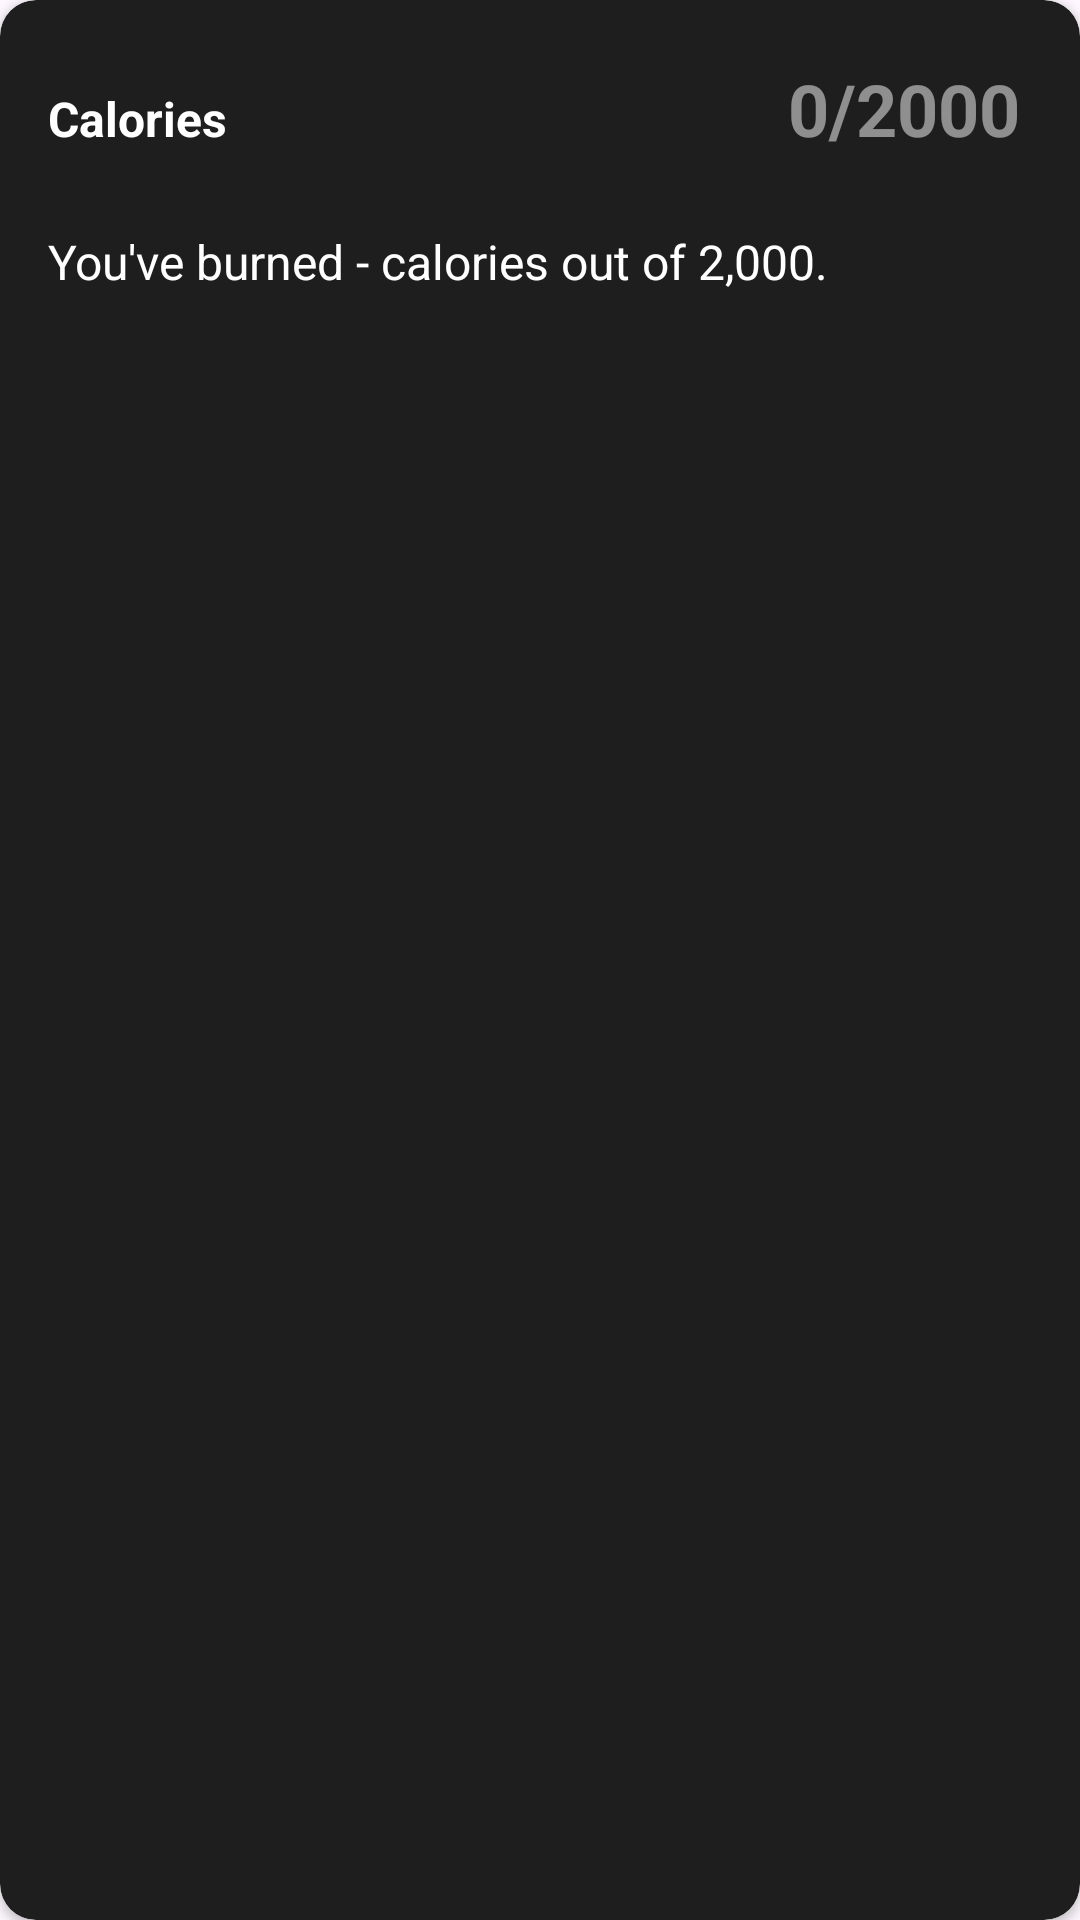

Reconstruct the res/layout file that produces this screen, plus the resources it refers to.
<!-- AndroidManifest.xml: application theme Theme.StiveWorkoutApp -->
<!-- res/layout/card_progress_calories.xml -->
<?xml version="1.0" encoding="utf-8"?>
<androidx.cardview.widget.CardView
    xmlns:android="http://schemas.android.com/apk/res/android"
    xmlns:app="http://schemas.android.com/apk/res-auto"
    android:layout_width="match_parent"
    android:layout_height="wrap_content"
    android:layout_margin="8dp"
    app:cardCornerRadius="12dp"
    app:cardBackgroundColor="#1E1E1E">

    <LinearLayout
        android:layout_width="match_parent"
        android:layout_height="wrap_content"
        android:orientation="vertical"
        android:padding="16dp">

        <LinearLayout
            android:layout_width="match_parent"
            android:layout_height="wrap_content"
            android:orientation="horizontal"
            android:weightSum="2">

            
            <TextView
                android:id="@+id/tvCalorieTitle"
                android:layout_width="0dp"
                android:layout_height="wrap_content"
                android:layout_weight="1"
                android:text="Calories"
                android:textSize="16sp"
                android:textColor="@android:color/white"
                android:textStyle="bold" />

            
            <EditText
                android:id="@+id/etCalorieValue"
                android:layout_width="0dp"
                android:layout_height="wrap_content"
                android:layout_weight="1"
                android:inputType="number"
                android:hint="0/2000"
                android:textColorHint="#80FFFFFF"
                android:textSize="24sp"
                android:textColor="@android:color/white"
                android:background="@android:color/transparent"
                android:padding="4dp"
                android:textStyle="bold"
                android:gravity="end"/>
        </LinearLayout>

        
        <ProgressBar
            android:id="@+id/progressBar"
            style="?android:attr/progressBarStyleHorizontal"
            android:layout_width="match_parent"
            android:layout_height="8dp"
            android:progress="95"
            android:max="100"
            android:progressDrawable="@android:color/system_error_600"
            android:layout_marginTop="8dp"/>

        
        <TextView
            android:id="@+id/tvCalorieGoal"
            android:layout_width="wrap_content"
            android:layout_height="wrap_content"
            android:text="You've burned - calories out of 2,000."
            android:textSize="16sp"
            android:textColor="@android:color/white"
            android:layout_marginTop="4dp"/>

    </LinearLayout>
</androidx.cardview.widget.CardView>
<!-- resources referenced by this layout -->
<resources>
  <style name="Theme.StiveWorkoutApp" parent="Base.Theme.StiveWorkoutApp" />
  <style name="Base.Theme.StiveWorkoutApp" parent="Theme.Material3.DayNight.NoActionBar">
          
          
      </style>
</resources>
